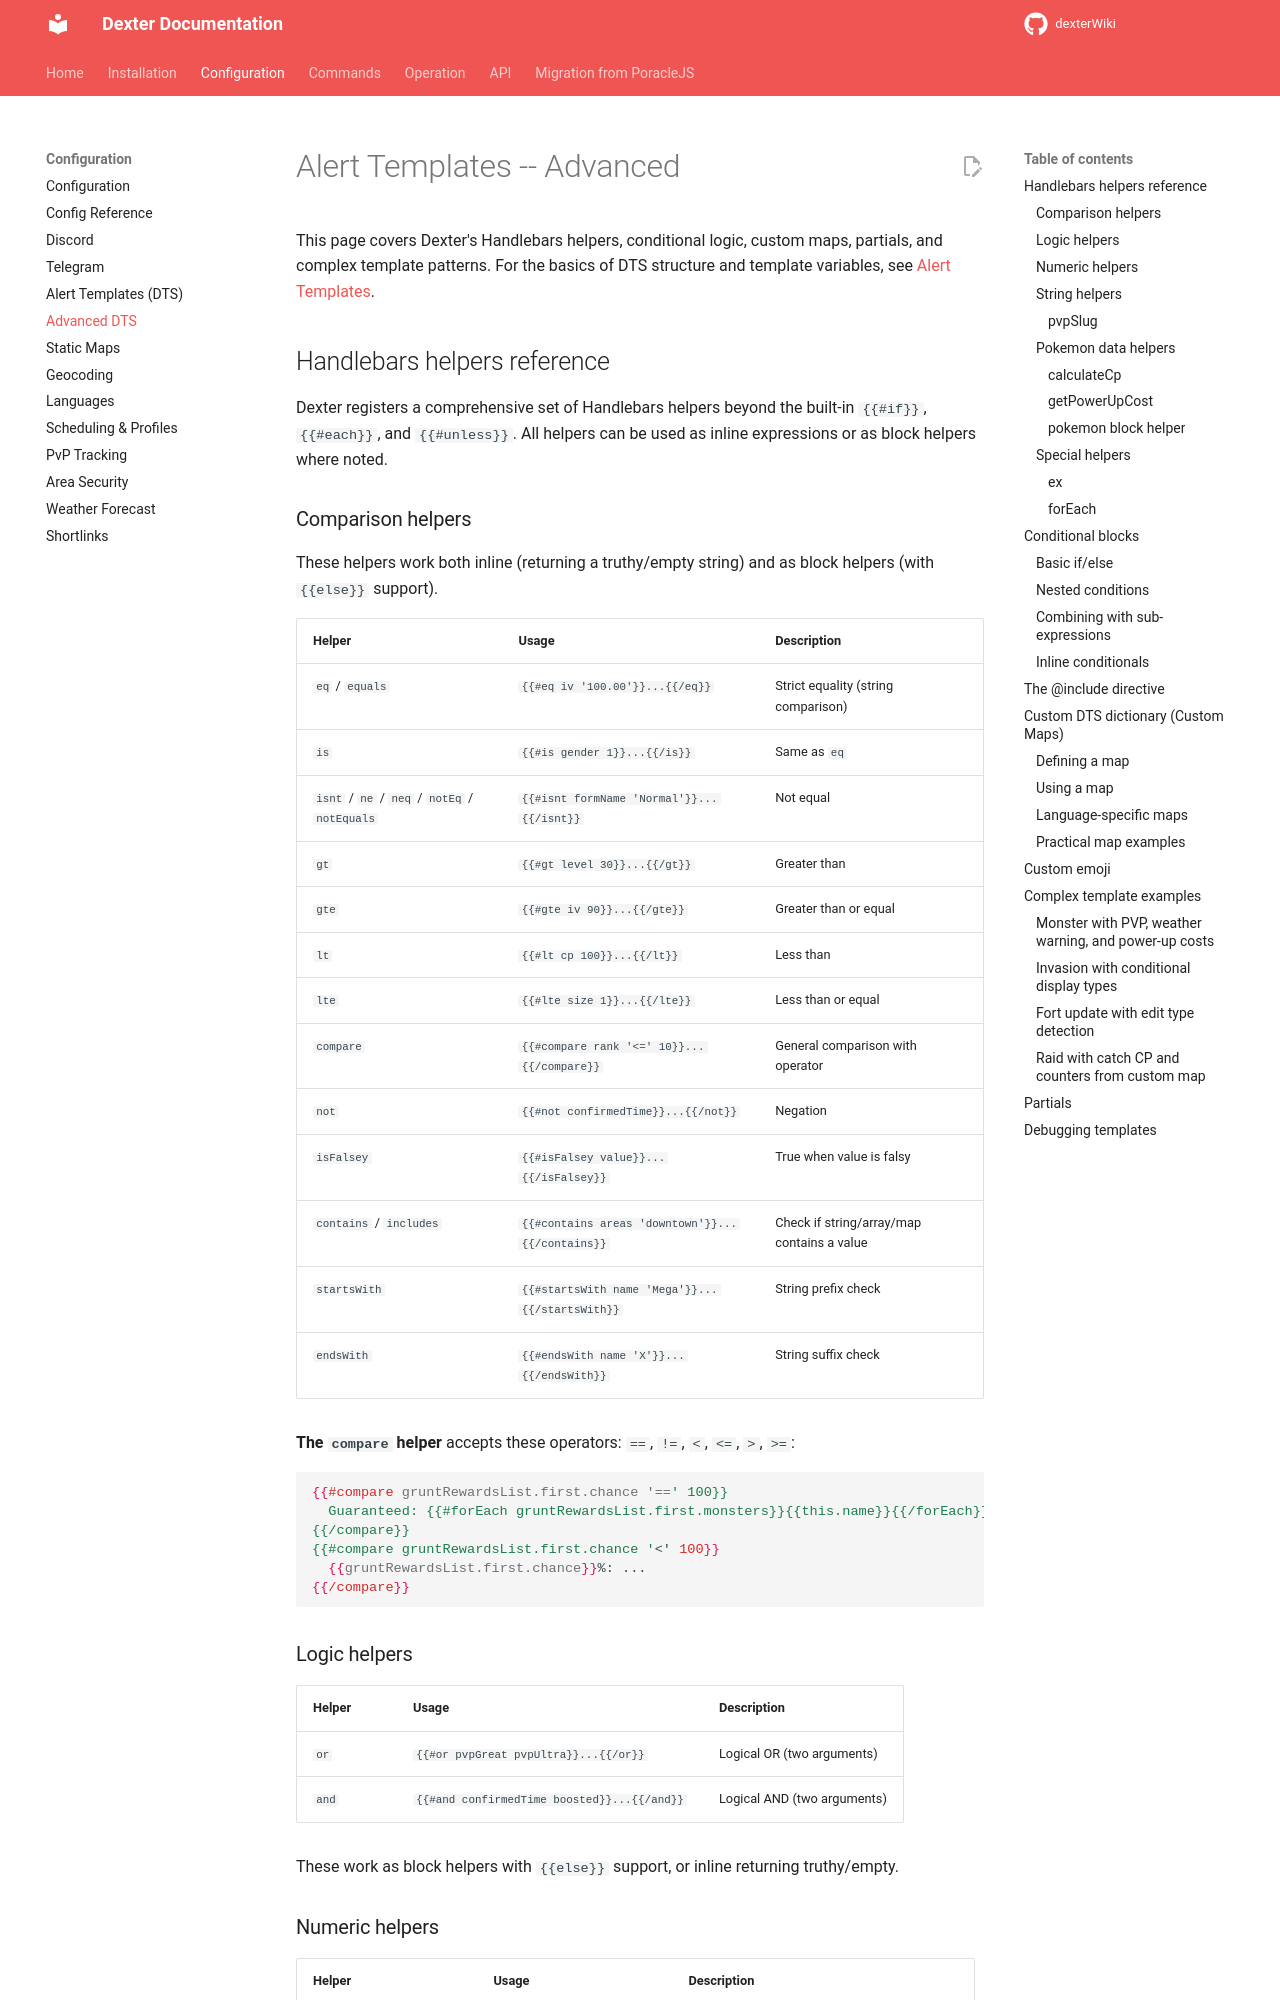

repository: roundaboutluke/dexterWiki · page: configuration/alert-templates-advanced/index.html · generator: mkdocs

# Alert Templates -- Advanced

This page covers Dexter's Handlebars helpers, conditional logic, custom maps, partials, and complex template patterns. For the basics of DTS structure and template variables, see [Alert Templates](alert-templates.md).

## Handlebars helpers reference

Dexter registers a comprehensive set of Handlebars helpers beyond the built-in `{{#if}}`, `{{#each}}`, and `{{#unless}}`. All helpers can be used as inline expressions or as block helpers where noted.

### Comparison helpers

These helpers work both inline (returning a truthy/empty string) and as block helpers (with `{{else}}` support).

| Helper | Usage | Description |
|--------|-------|-------------|
| `eq` / `equals` | `{{#eq iv '100.00'}}...{{/eq}}` | Strict equality (string comparison) |
| `is` | `{{#is gender 1}}...{{/is}}` | Same as `eq` |
| `isnt` / `ne` / `neq` / `notEq` / `notEquals` | `{{#isnt formName 'Normal'}}...{{/isnt}}` | Not equal |
| `gt` | `{{#gt level 30}}...{{/gt}}` | Greater than |
| `gte` | `{{#gte iv 90}}...{{/gte}}` | Greater than or equal |
| `lt` | `{{#lt cp 100}}...{{/lt}}` | Less than |
| `lte` | `{{#lte size 1}}...{{/lte}}` | Less than or equal |
| `compare` | `{{#compare rank '<=' 10}}...{{/compare}}` | General comparison with operator |
| `not` | `{{#not confirmedTime}}...{{/not}}` | Negation |
| `isFalsey` | `{{#isFalsey value}}...{{/isFalsey}}` | True when value is falsy |
| `contains` / `includes` | `{{#contains areas 'downtown'}}...{{/contains}}` | Check if string/array/map contains a value |
| `startsWith` | `{{#startsWith name 'Mega'}}...{{/startsWith}}` | String prefix check |
| `endsWith` | `{{#endsWith name 'X'}}...{{/endsWith}}` | String suffix check |

**The `compare` helper** accepts these operators: `==`, `!=`, `<`, `<=`, `>`, `>=`:

```handlebars
{{#compare gruntRewardsList.first.chance '==' 100}}
  Guaranteed: {{#forEach gruntRewardsList.first.monsters}}{{this.name}}{{/forEach}}
{{/compare}}
{{#compare gruntRewardsList.first.chance '<' 100}}
  {{gruntRewardsList.first.chance}}%: ...
{{/compare}}
```

### Logic helpers

| Helper | Usage | Description |
|--------|-------|-------------|
| `or` | `{{#or pvpGreat pvpUltra}}...{{/or}}` | Logical OR (two arguments) |
| `and` | `{{#and confirmedTime boosted}}...{{/and}}` | Logical AND (two arguments) |

These work as block helpers with `{{else}}` support, or inline returning truthy/empty.
